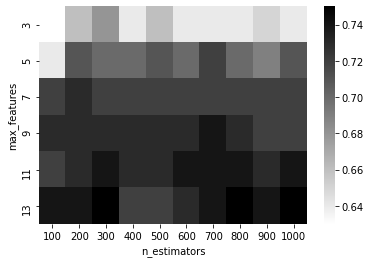

Values plotted in this chart, from the file beside it:
Index, Score, max_features, n_estimators
0, 0.6343, 3, 100
1, 0.6583, 3, 200
2, 0.6827, 3, 300
3, 0.6423, 3, 400
4, 0.6587, 3, 500
5, 0.6423, 3, 600
6, 0.6423, 3, 700
7, 0.6423, 3, 800
8, 0.6503, 3, 900
9, 0.6423, 3, 1000
10, 0.642, 5, 100
11, 0.707, 5, 200
12, 0.699, 5, 300
13, 0.6987, 5, 400
14, 0.707, 5, 500
15, 0.6987, 5, 600
16, 0.715, 5, 700
17, 0.699, 5, 800
18, 0.6907, 5, 900
19, 0.707, 5, 1000
20, 0.7233, 7, 100
21, 0.7313, 7, 200
22, 0.7233, 7, 300
23, 0.7233, 7, 400
24, 0.7233, 7, 500
25, 0.7233, 7, 600
26, 0.7233, 7, 700
27, 0.7233, 7, 800
28, 0.7153, 7, 900
29, 0.7233, 7, 1000
30, 0.731, 9, 100
31, 0.7317, 9, 200
32, 0.7313, 9, 300
33, 0.7313, 9, 400
34, 0.7317, 9, 500
35, 0.7317, 9, 600
36, 0.7397, 9, 700
37, 0.7313, 9, 800
38, 0.7233, 9, 900
39, 0.7233, 9, 1000
40, 0.723, 11, 100
41, 0.7313, 11, 200
42, 0.7393, 11, 300
43, 0.7313, 11, 400
44, 0.7313, 11, 500
45, 0.7397, 11, 600
46, 0.7397, 11, 700
47, 0.7393, 11, 800
48, 0.7313, 11, 900
49, 0.7397, 11, 1000
50, 0.7397, 13, 100
51, 0.7397, 13, 200
52, 0.7477, 13, 300
53, 0.723, 13, 400
54, 0.723, 13, 500
55, 0.7313, 13, 600
56, 0.7397, 13, 700
57, 0.7477, 13, 800
58, 0.7397, 13, 900
59, 0.7477, 13, 1000
